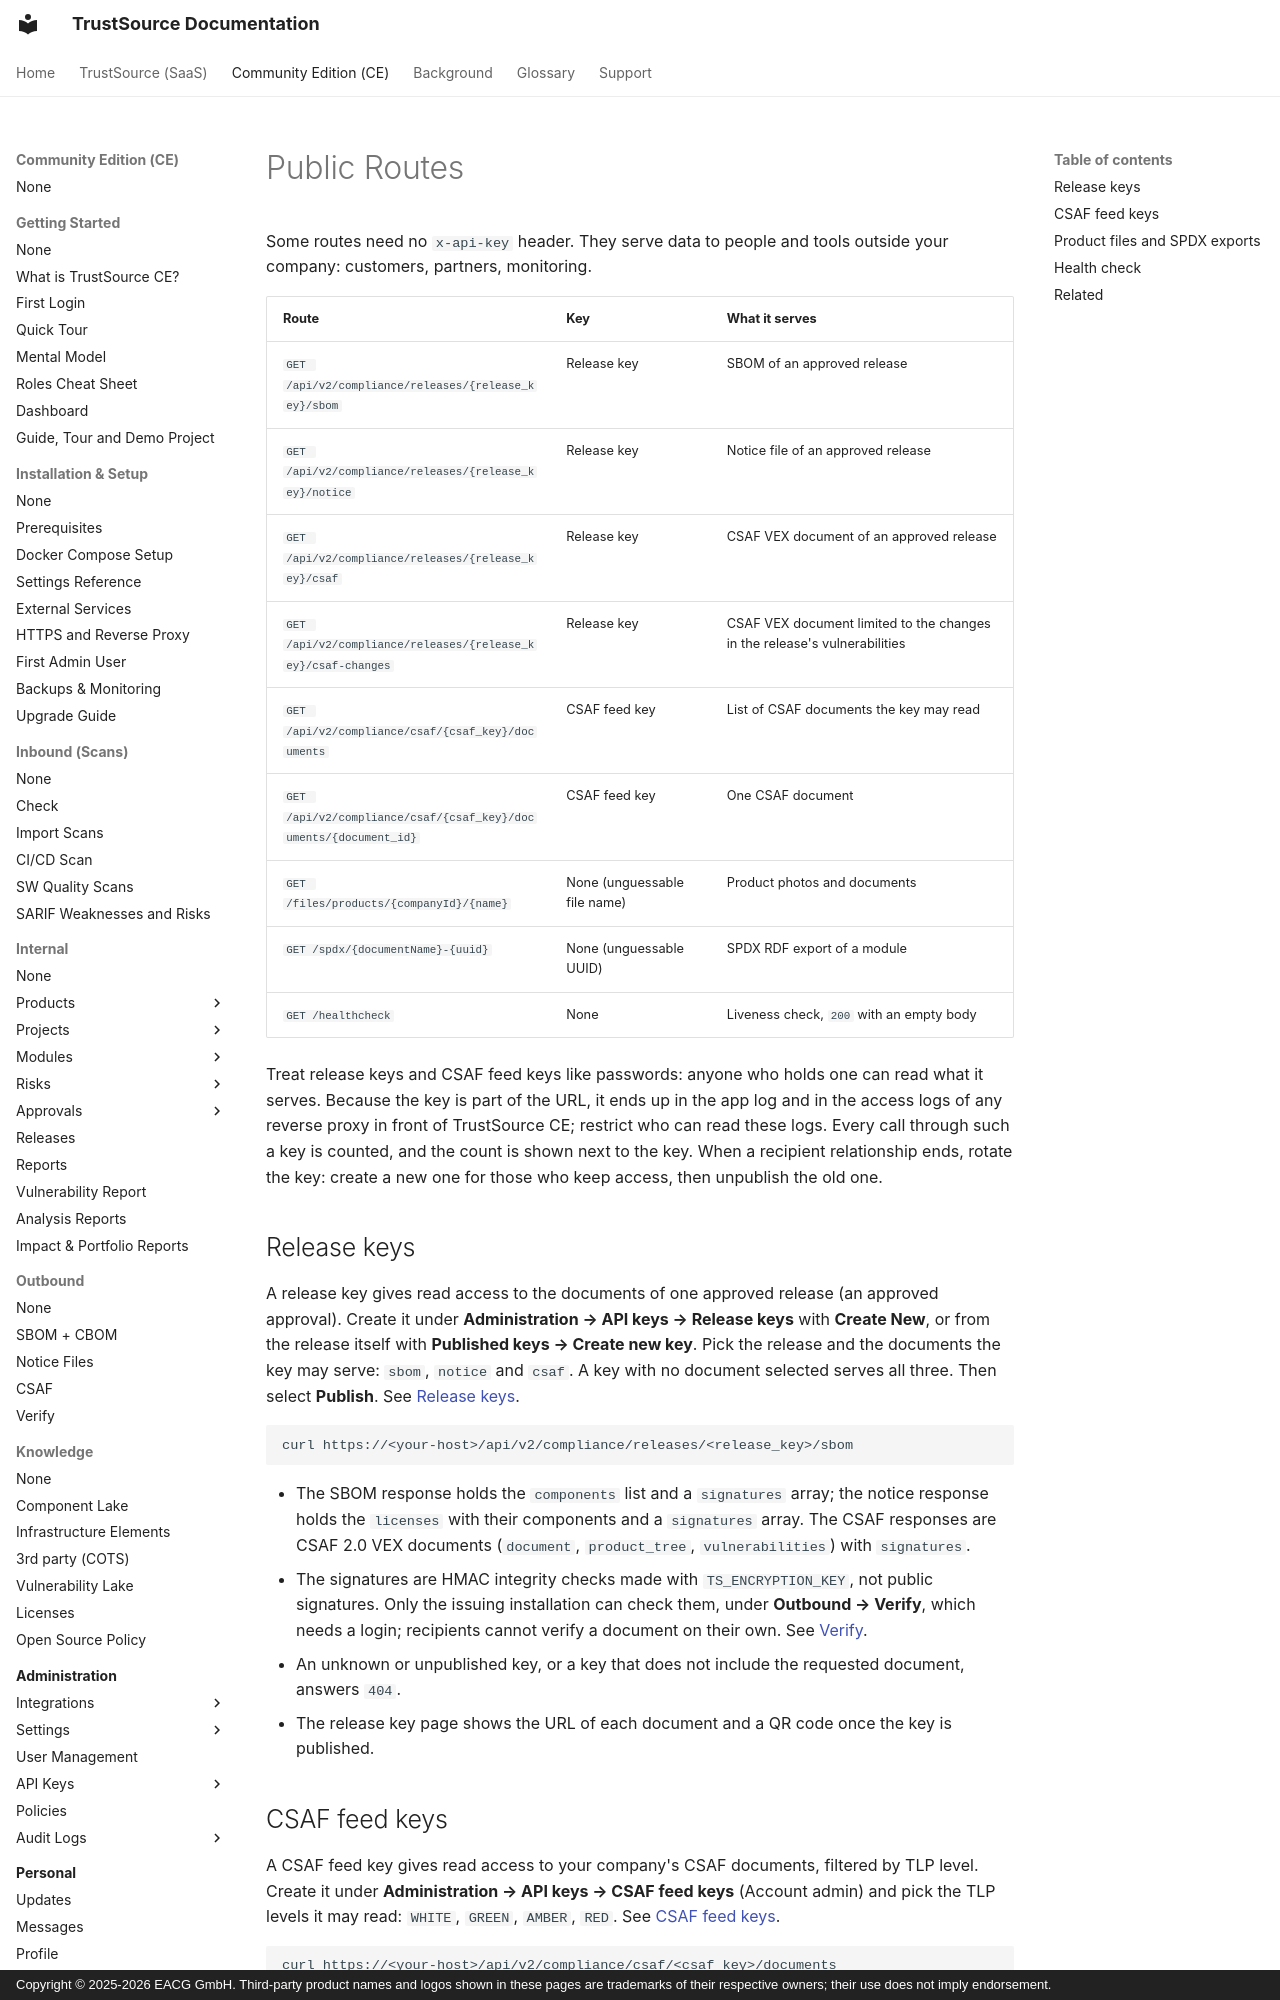

repository: TrustSource/ts-docs · page: ce/09-rest-api/05-public-routes/index.html · generator: mkdocs · copyright: Copyright © 2025-2026 EACG GmbH. Third-party product names and logos shown in these pages are trademarks of their respective owners; their use does not imply endorsement.

# Public Routes

Some routes need no `x-api-key` header. They serve data to people and tools outside your company: customers, partners, monitoring.

| Route | Key | What it serves |
|---|---|---|
| `GET /api/v2/compliance/releases/{release_key}/sbom` | Release key | SBOM of an approved release |
| `GET /api/v2/compliance/releases/{release_key}/notice` | Release key | Notice file of an approved release |
| `GET /api/v2/compliance/releases/{release_key}/csaf` | Release key | CSAF VEX document of an approved release |
| `GET /api/v2/compliance/releases/{release_key}/csaf-changes` | Release key | CSAF VEX document limited to the changes in the release's vulnerabilities |
| `GET /api/v2/compliance/csaf/{csaf_key}/documents` | CSAF feed key | List of CSAF documents the key may read |
| `GET /api/v2/compliance/csaf/{csaf_key}/documents/{document_id}` | CSAF feed key | One CSAF document |
| `GET /files/products/{companyId}/{name}` | None (unguessable file name) | Product photos and documents |
| `GET /spdx/{documentName}-{uuid}` | None (unguessable UUID) | SPDX RDF export of a module |
| `GET /healthcheck` | None | Liveness check, `200` with an empty body |

Treat release keys and CSAF feed keys like passwords: anyone who holds one can read what it serves. Because the key is part of the URL, it ends up in the app log and in the access logs of any reverse proxy in front of TrustSource CE; restrict who can read these logs. Every call through such a key is counted, and the count is shown next to the key. When a recipient relationship ends, rotate the key: create a new one for those who keep access, then unpublish the old one.
